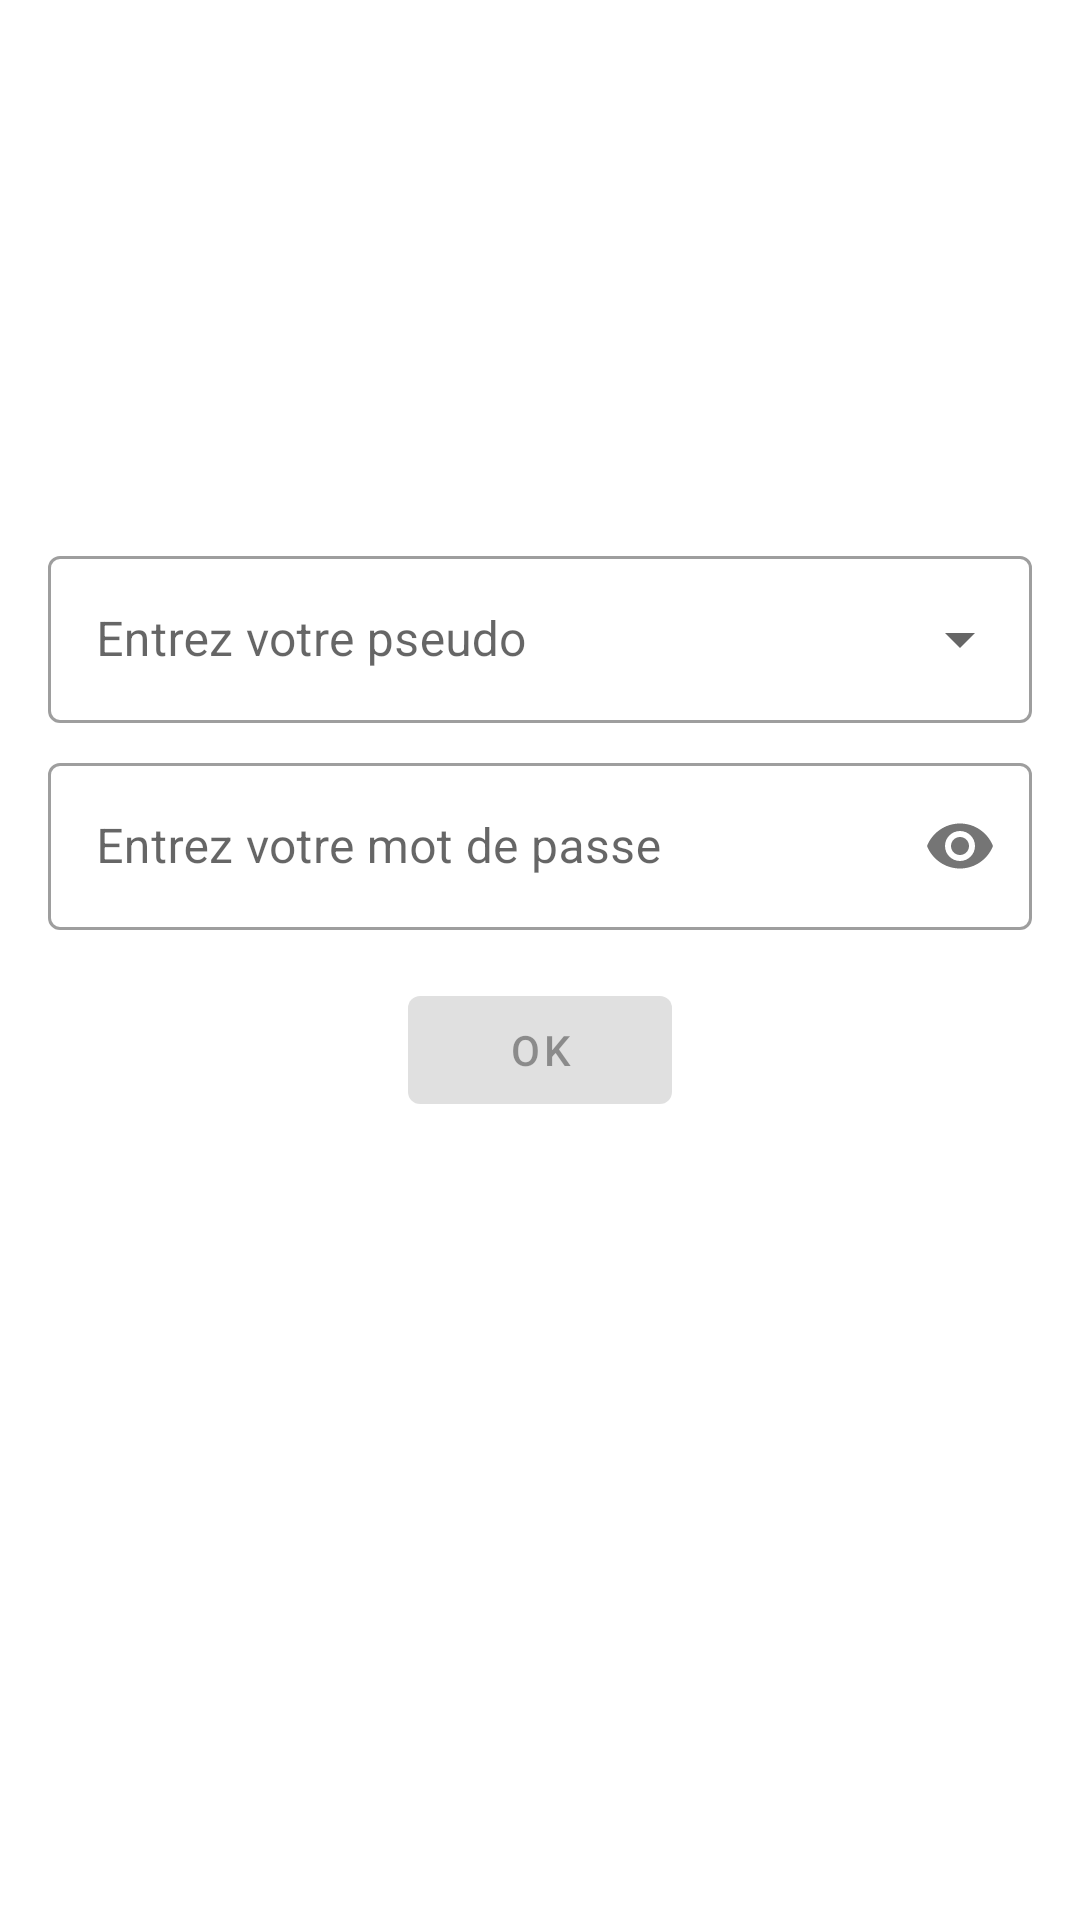

This screen was rendered from an Android layout file. Write that file and the resources it references.
<!-- AndroidManifest.xml: activity theme Theme.TEA3_BLAIS -->
<!-- res/layout/activity_main.xml -->
<?xml version="1.0" encoding="utf-8"?>
<layout xmlns:android="http://schemas.android.com/apk/res/android"
    xmlns:app="http://schemas.android.com/apk/res-auto">

    <androidx.constraintlayout.widget.ConstraintLayout
        android:layout_width="match_parent"
        android:layout_height="match_parent"
        android:padding="16dp">

        <com.google.android.material.textfield.TextInputLayout
            android:id="@+id/pseudoInputLayout"
            style="@style/Widget.MaterialComponents.TextInputLayout.OutlinedBox.ExposedDropdownMenu"
            android:layout_width="match_parent"
            android:layout_height="wrap_content"
            android:hint="@string/pseudo_hint"
            app:layout_constraintBottom_toBottomOf="parent"
            app:layout_constraintEnd_toEndOf="parent"
            app:layout_constraintStart_toStartOf="parent"
            app:layout_constraintTop_toTopOf="parent"
            app:layout_constraintVertical_bias="0.3">

            <AutoCompleteTextView
                android:id="@+id/pseudoEditText"
                android:layout_width="match_parent"
                android:layout_height="wrap_content"
                android:inputType="text"
                android:maxLines="1" />

        </com.google.android.material.textfield.TextInputLayout>

        <com.google.android.material.textfield.TextInputLayout
            android:id="@+id/passwordInputLayout"
            style="@style/Widget.MaterialComponents.TextInputLayout.OutlinedBox"
            android:layout_width="match_parent"
            android:layout_height="wrap_content"
            android:layout_marginTop="8dp"
            android:hint="@string/password_hint"
            app:layout_constraintTop_toBottomOf="@id/pseudoInputLayout"
            app:passwordToggleEnabled="true">

            <com.google.android.material.textfield.TextInputEditText
                android:id="@+id/passwordEditText"
                android:layout_width="match_parent"
                android:layout_height="wrap_content"
                android:inputType="textPassword"
                android:maxLines="1" />

        </com.google.android.material.textfield.TextInputLayout>

        <com.google.android.material.button.MaterialButton
            android:id="@+id/okButton"
            android:layout_width="wrap_content"
            android:layout_height="wrap_content"
            android:layout_marginTop="16dp"
            android:enabled="false"
            android:text="@string/ok"
            app:layout_constraintEnd_toEndOf="parent"
            app:layout_constraintStart_toStartOf="parent"
            app:layout_constraintTop_toBottomOf="@id/passwordInputLayout" />

    </androidx.constraintlayout.widget.ConstraintLayout>
</layout>
<!-- resources referenced by this layout -->
<resources>
  <string name="ok">OK</string>
  <string name="password_hint">Entrez votre mot de passe</string>
  <string name="pseudo_hint">Entrez votre pseudo</string>
  <style name="Theme.TEA3_BLAIS" parent="Theme.MaterialComponents.DayNight.DarkActionBar">
          
          <item name="colorPrimary">@color/purple_500</item>
          <item name="colorPrimaryVariant">@color/purple_700</item>
          <item name="colorOnPrimary">@color/white</item>
          
          <item name="colorSecondary">@color/teal_200</item>
          <item name="colorSecondaryVariant">@color/teal_700</item>
          <item name="colorOnSecondary">@color/black</item>
          
          <item name="android:statusBarColor">?attr/colorPrimaryVariant</item>
      </style>
  <!-- not gathered from this repository: default colours our renderer supplied (Android Studio template values) -->
  <color name="purple_500">#FF6200EE</color>
  <color name="purple_700">#FF3700B3</color>
  <color name="teal_200">#FF03DAC5</color>
  <color name="teal_700">#FF018786</color>
  <color name="black">#FF000000</color>
  <color name="white">#FFFFFFFF</color>
</resources>
